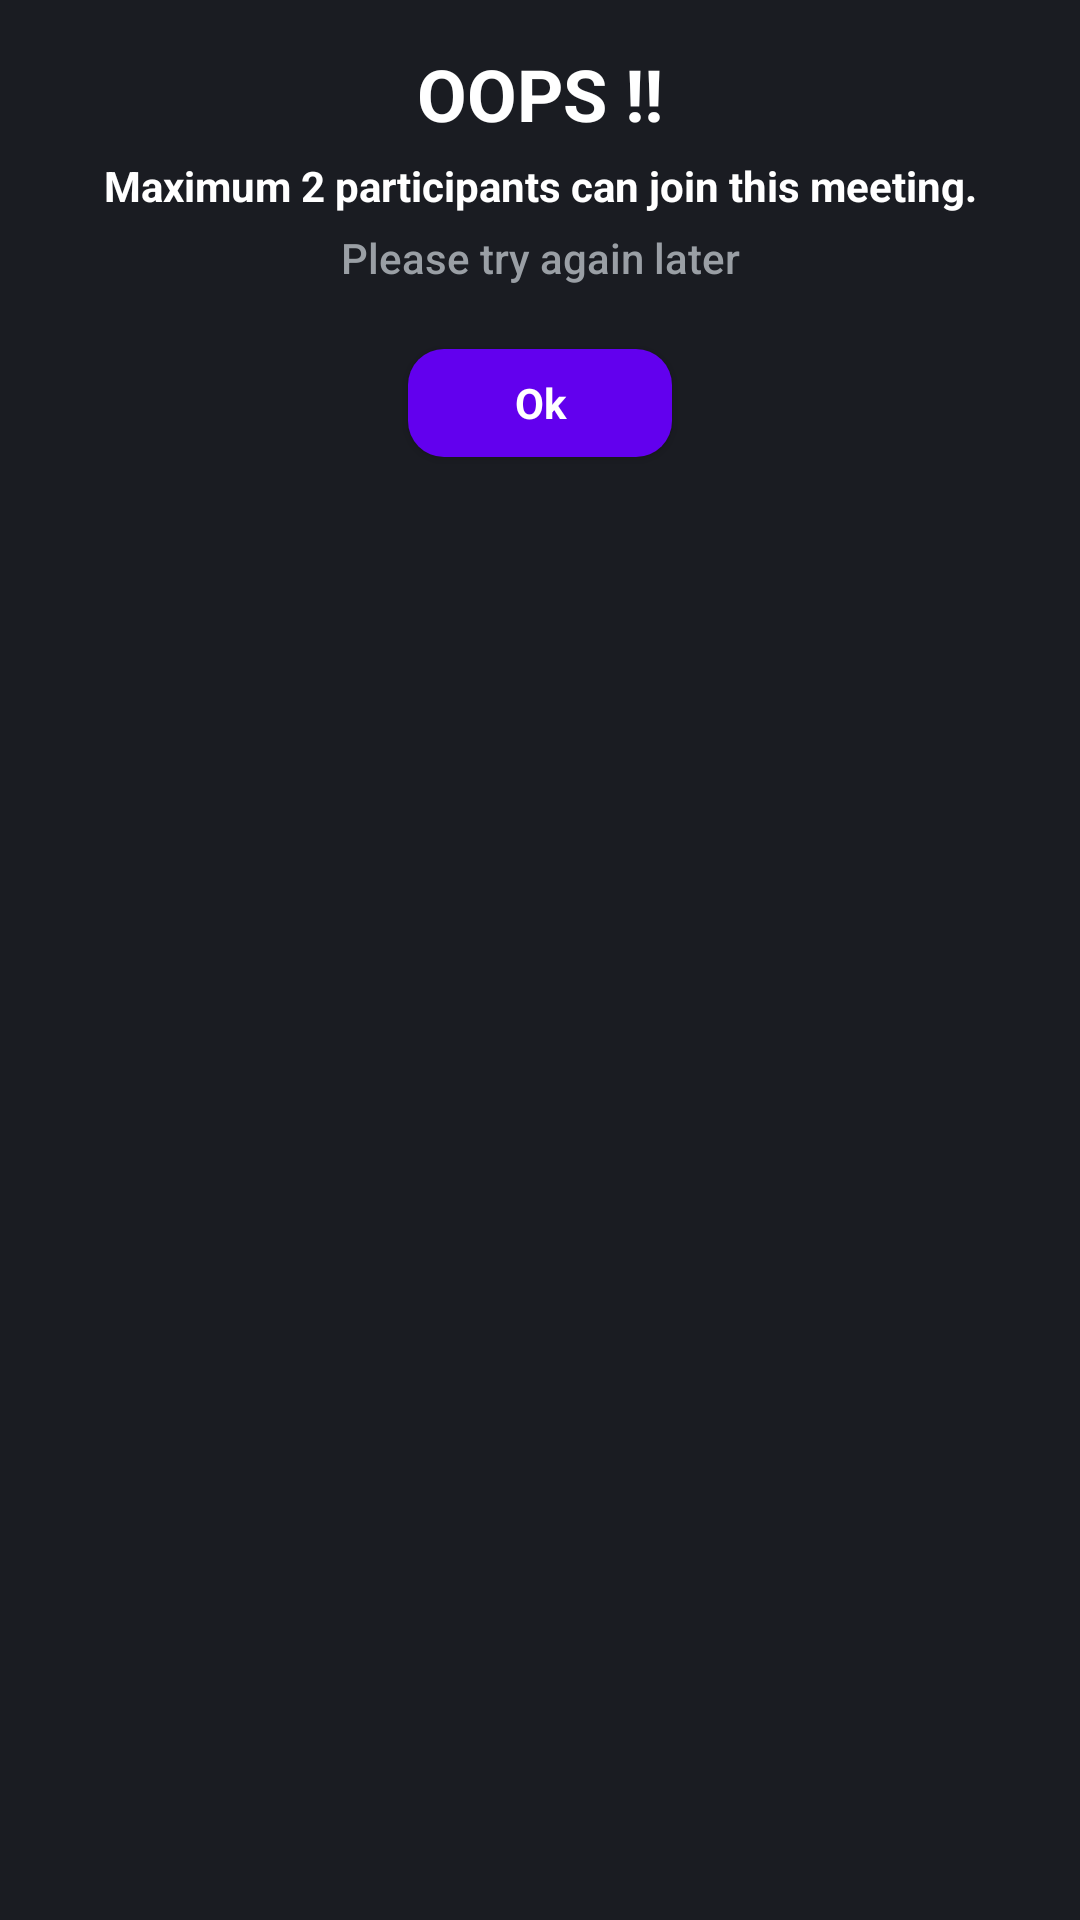

The Android layout XML behind this screen, and the referenced resources:
<!-- AndroidManifest.xml: application theme Theme.Socion -->
<!-- res/layout/progress_layout.xml -->
<?xml version="1.0" encoding="utf-8"?>
<LinearLayout xmlns:android="http://schemas.android.com/apk/res/android"
    android:layout_width="match_parent"
    android:layout_height="match_parent"
    xmlns:app="http://schemas.android.com/apk/res-auto"
    android:layout_gravity="center_horizontal"
    android:background="@color/colorPrimaryVariant"
    android:orientation="vertical"
    android:id="@+id/layout_progress"
    android:theme="@style/Theme.Socion">

    <TextView
        android:layout_width="match_parent"
        android:layout_height="wrap_content"
        android:layout_marginTop="15dp"
        android:gravity="center"
        android:text="OOPS !!"
        android:textColor="@color/white"
        android:textFontWeight="700"
        android:textSize="24dp" />

    <TextView
        android:layout_width="match_parent"
        android:layout_height="wrap_content"
        android:layout_marginTop="5dp"
        android:gravity="center"
        android:text="Maximum 2 participants can join this meeting."
        android:textColor="@color/white"
        android:textFontWeight="700"
        android:textSize="14dp" />

    <TextView
        android:layout_width="match_parent"
        android:layout_height="wrap_content"
        android:layout_marginTop="5dp"
        android:gravity="center"
        android:text="Please try again later"
        android:textColor="#9A9FA5"
        android:textFontWeight="500"
        android:textSize="@dimen/_12sdp" />

    <com.google.android.material.button.MaterialButton
        android:layout_gravity="center"
         android:id="@+id/leaveBtn"
        android:layout_width="wrap_content"
        android:layout_height="wrap_content"
        android:gravity="center"
        android:text="Ok"
        android:textFontWeight="700"
        android:textSize="@dimen/_16sdp"
        android:fontFamily="sans-serif-light"
        android:textAllCaps="false"
        android:textColor="@color/white"
        app:cornerRadius="12dp"
        android:letterSpacing="0"
        android:layout_marginTop="15dp"/>


</LinearLayout>
<!-- resources referenced by this layout -->
<resources>
  <color name="colorPrimaryVariant">#1A1C22</color>
  <color name="white">#FFFFFFFF</color>
  <style name="Theme.Socion" parent="Theme.MaterialComponents.DayNight.NoActionBar.Bridge">
          
          <item name="colorPrimary">@color/purple_500</item>
          <item name="colorPrimaryVariant">@color/purple_700</item>
          <item name="colorOnPrimary">@color/white</item>
          
          <item name="colorSecondary">@color/colorPrimary</item>
          <item name="colorSecondaryVariant">@color/colorPrimaryVariant</item>
          <item name="colorOnSecondary">@color/white</item>
          
          
          <item name="android:statusBarColor" tools:targetApi="l">?attr/colorPrimaryVariant</item>
          <item name="android:windowBackground">@color/colorbackground</item>
          <item name="windowActionBar">false</item>
          <item name="windowNoTitle">true</item>
          <item name="bottomSheetDialogTheme">@style/AppBottomSheetDialogTheme</item>
          <item name="android:textViewStyle">@style/RobotoTextViewStyle</item>
          <item name="snackbarStyle">@style/Widget.App.Snackbar</item>
          <item name="android:dropDownListViewStyle">@style/ListViewStyle</item>
          <item name="popupMenuBackground">@drawable/et_style</item>
          <item name="android:popupMenuStyle">@style/popupBg</item>
          <item name="android:textAppearanceLargePopupMenu">@style/myPopupMenuTextAppearanceLarge
          </item>
          <item name="android:textAppearanceSmallPopupMenu">@style/myPopupMenuTextAppearanceSmall
          </item>
          
      </style>
  <color name="purple_500">#FF6200EE</color>
  <color name="purple_700">#FF3700B3</color>
  <color name="colorPrimary">#5568FE</color>
  <color name="colorbackground">#050A0E</color>
  <style name="AppBottomSheetDialogTheme" parent="Theme.Design.Light.BottomSheetDialog">
          <item name="bottomSheetStyle">@style/AppModalStyle</item>
      </style>
  <style name="RobotoTextViewStyle" parent="android:Widget.TextView">
          <item name="android:fontFamily">sans-serif-light</item>
      </style>
  <style name="Widget.App.Snackbar" parent="Widget.MaterialComponents.Snackbar">
          <item name="materialThemeOverlay">@style/ThemeOverlay.App.Snackbar</item>
          <item name="actionTextColorAlpha">1</item>
      </style>
  <style name="ListViewStyle" parent="android:style/Widget.ListView.DropDown">
          <item name="android:listSelector">@drawable/selector_popup_menu_dropdown</item>
          <item name="android:divider">@color/md_grey_200</item>
          <item name="android:dividerHeight">2dp</item>
      </style>
  <style name="popupBg" parent="Widget.MaterialComponents.PopupMenu">
          <item name="android:popupBackground">@drawable/popup_style</item>
          <item name="android:dropDownHorizontalOffset">-4dp</item>
          <item name="android:dropDownVerticalOffset">4dp</item>
          <item name="android:dropDownSelector">@drawable/selector_popup_menu_dropdown</item>
      </style>
  <style name="myPopupMenuTextAppearanceLarge" parent="@android:style/TextAppearance.DeviceDefault.Widget.PopupMenu.Large">
          <item name="android:textColor">@color/white</item>
          <item name="android:textSize">18dp</item>
      </style>
  <style name="myPopupMenuTextAppearanceSmall" parent="@android:style/TextAppearance.DeviceDefault.Widget.PopupMenu.Small">
          <item name="android:textColor">@color/white</item>
          <item name="android:textSize">7dp</item>
      </style>
  <style name="AppModalStyle" parent="Widget.Design.BottomSheet.Modal">
          <item name="android:background">@drawable/rounded_dialog</item>
      </style>
  <style name="ThemeOverlay.App.Snackbar" parent="">
          <item name="colorPrimary">@color/white</item>
          <item name="colorOnSurface">@color/white</item>
      </style>
  <color name="md_grey_200">#404B53</color>
</resources>
